5-way image classification set "Caribbean-and-Hawaii-Marine-Life-1" from GitHub (rjohnson279/Caribbean-and-Hawaiian-Marine-Reef-Life-Image-Classification); label vocabulary: cuttlefish, eagle ray, green sea turtle, reef triggerfish, stingray.

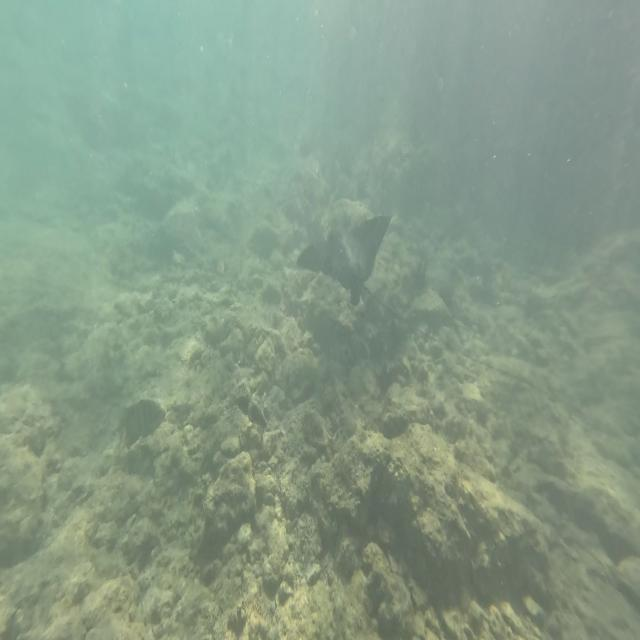
Label: eagle ray

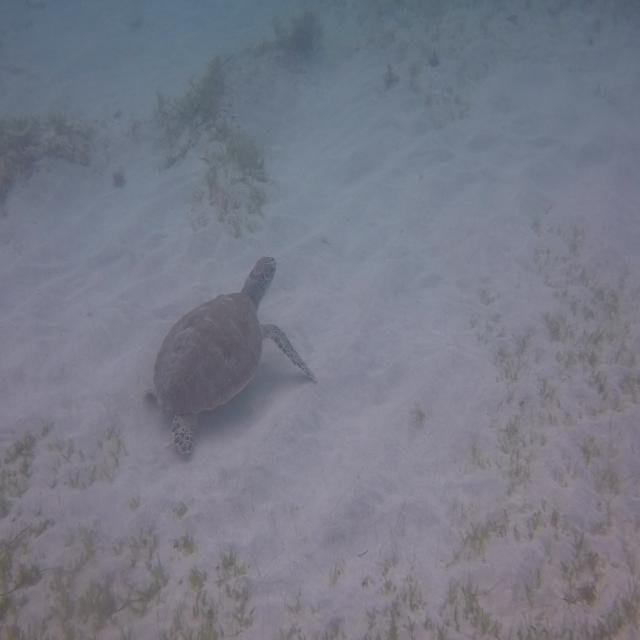
Label: green sea turtle

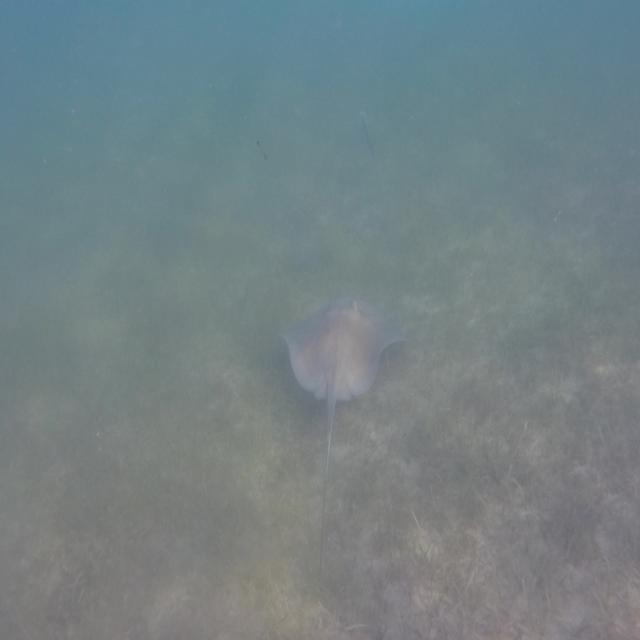
Label: stingray

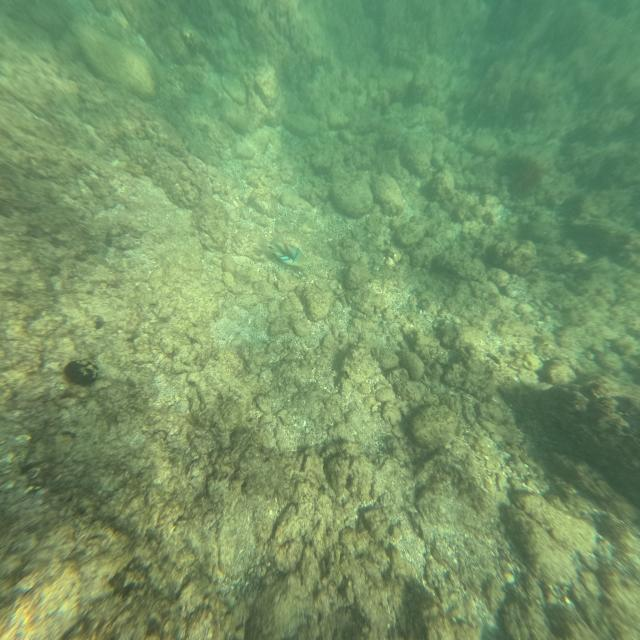
Label: reef triggerfish

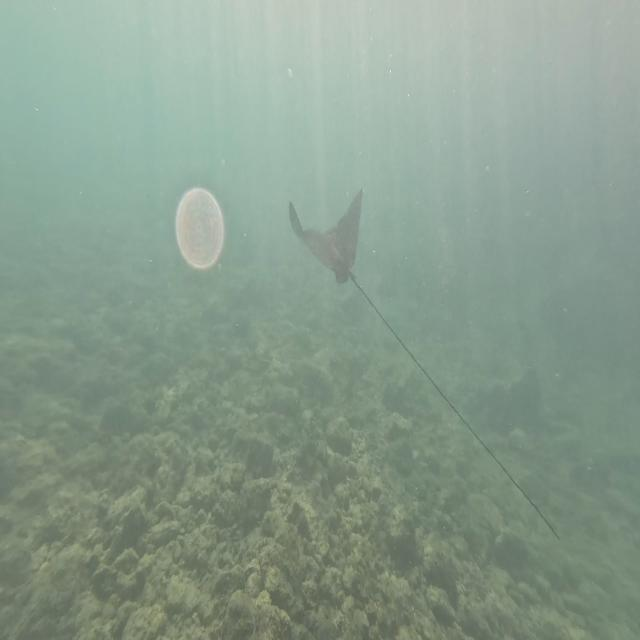
Label: eagle ray

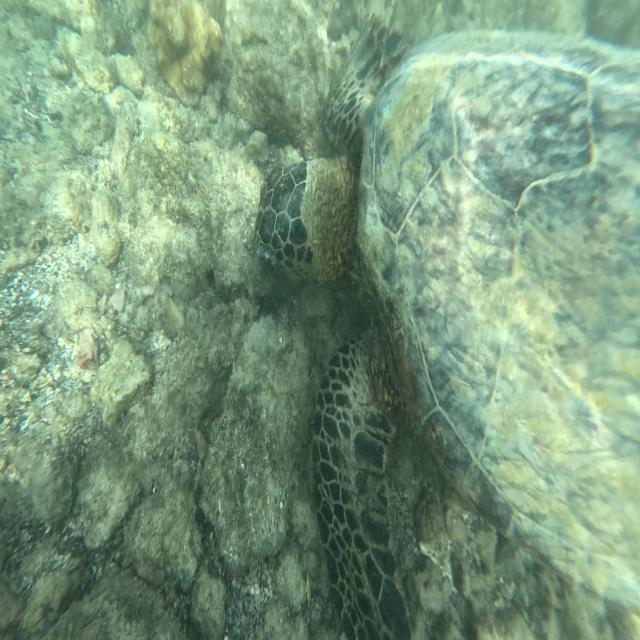
Label: green sea turtle
